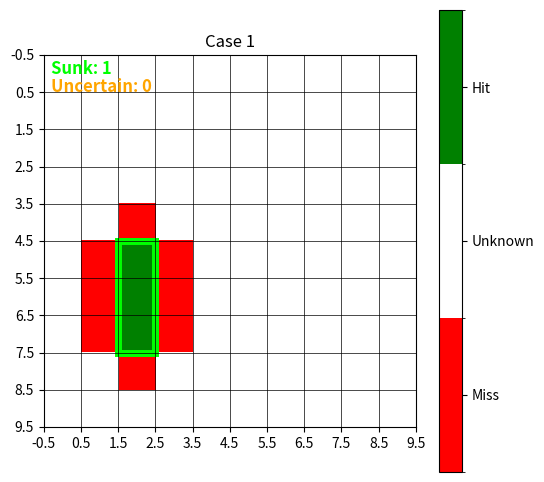
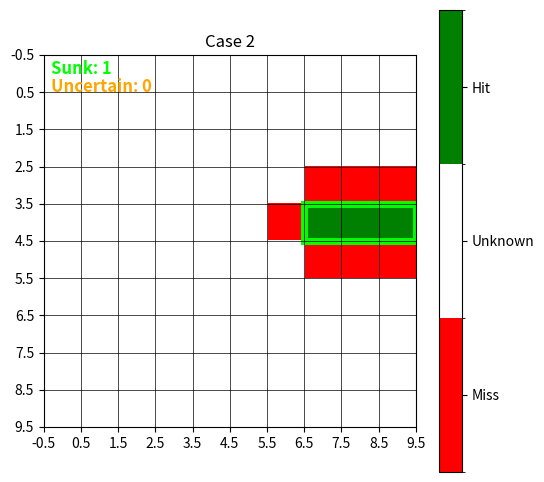
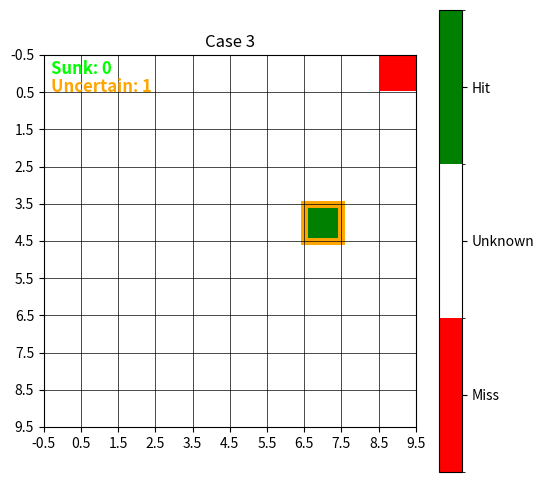
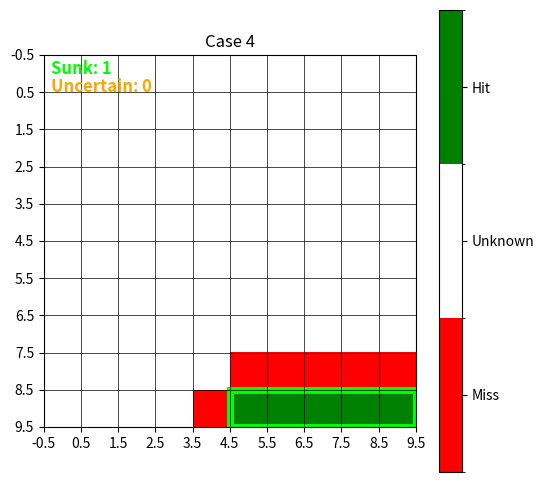
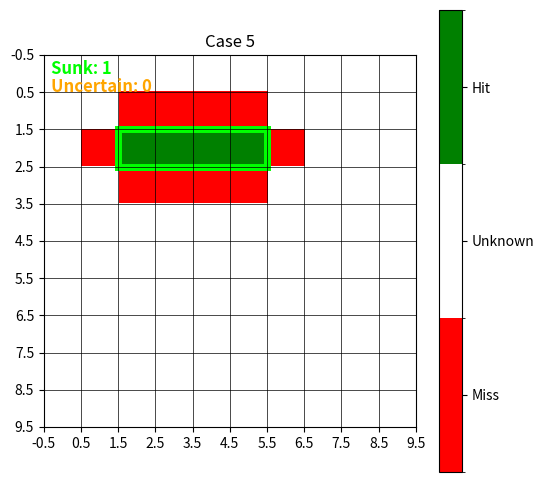
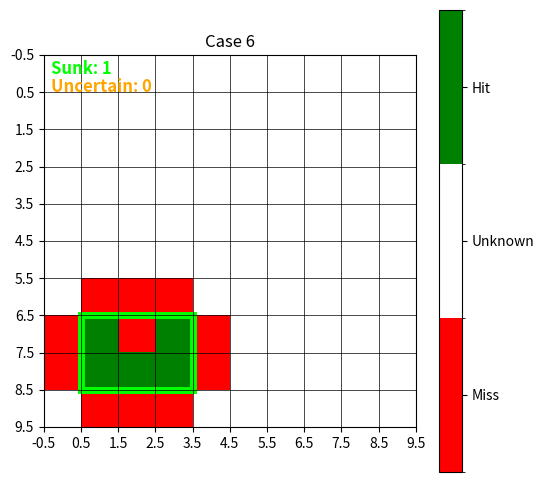
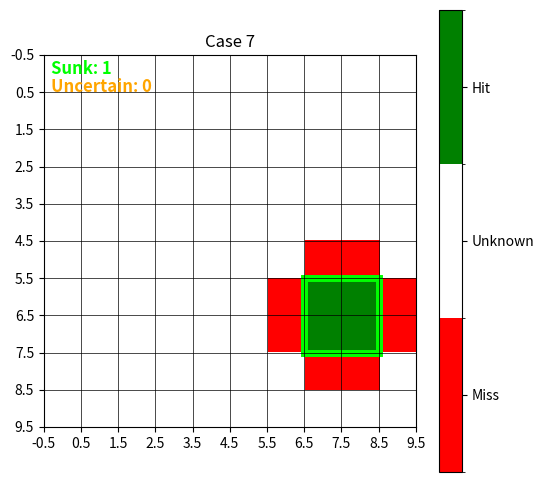
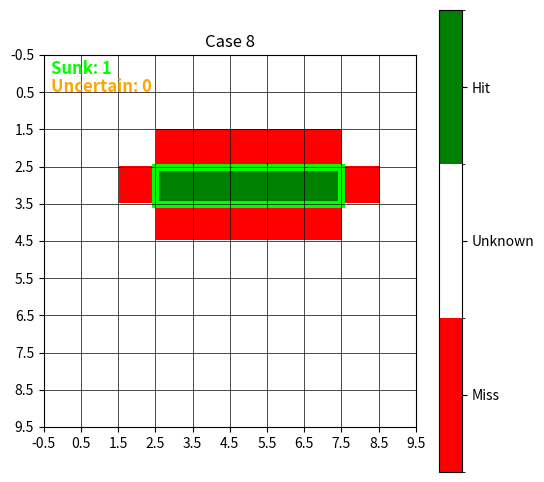
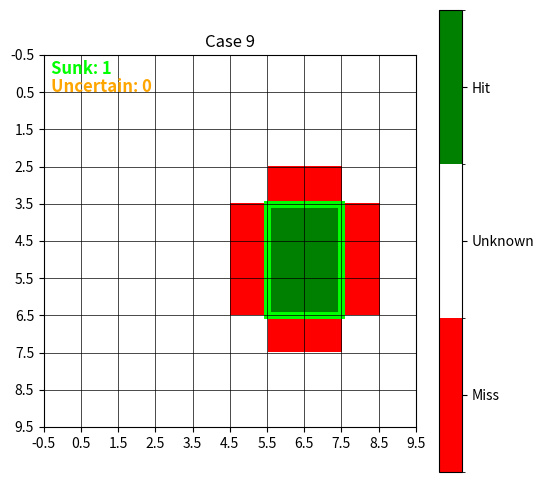
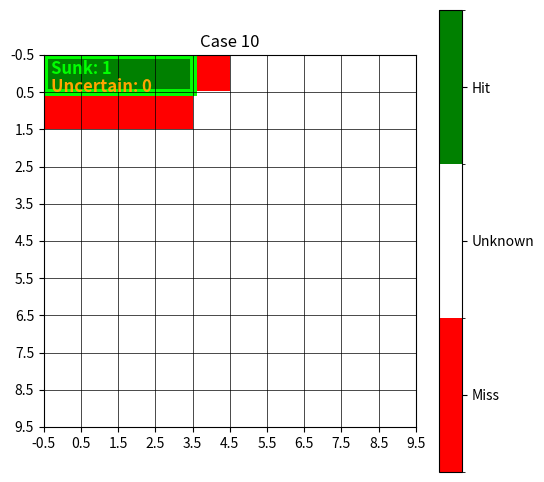
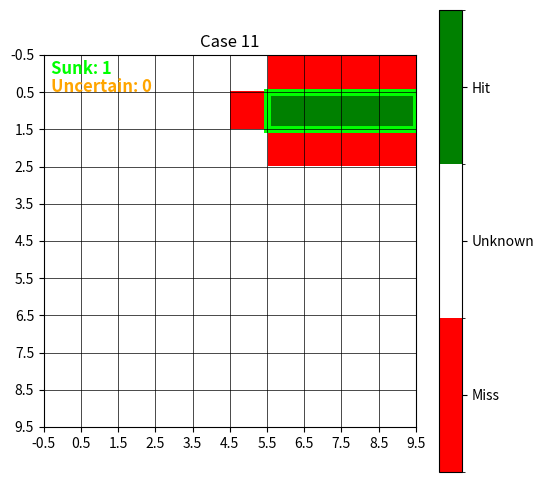
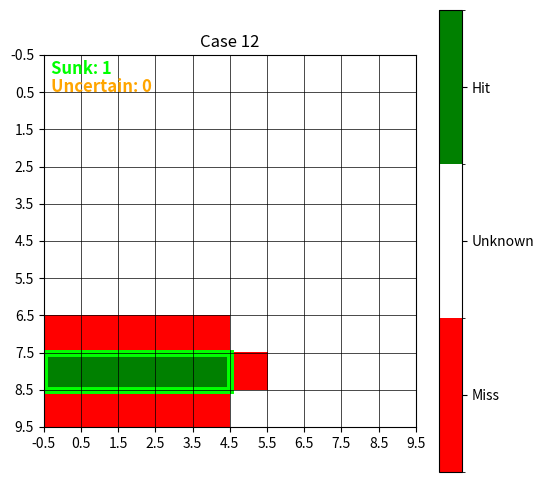
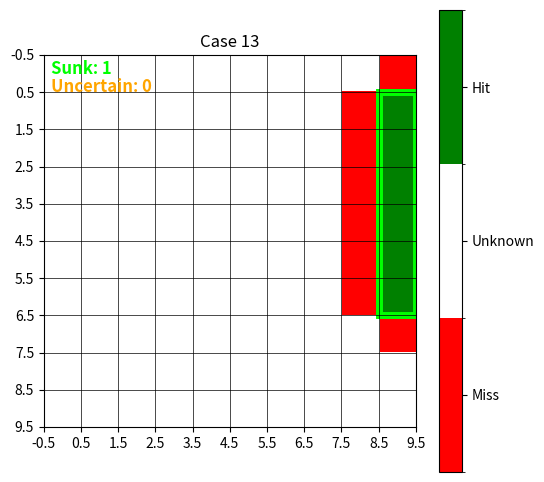
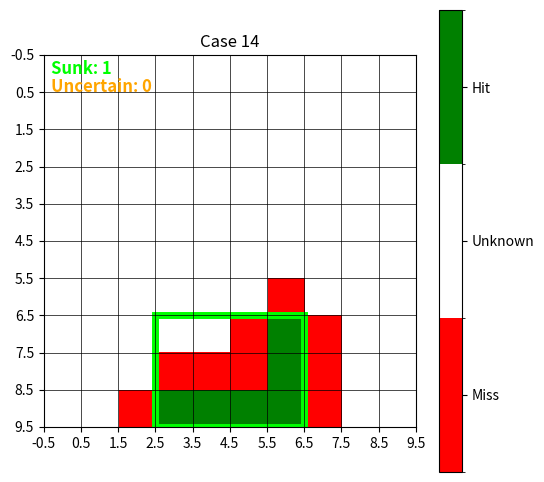
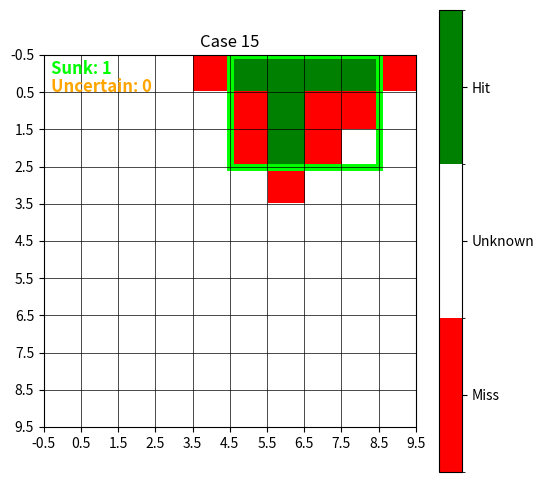
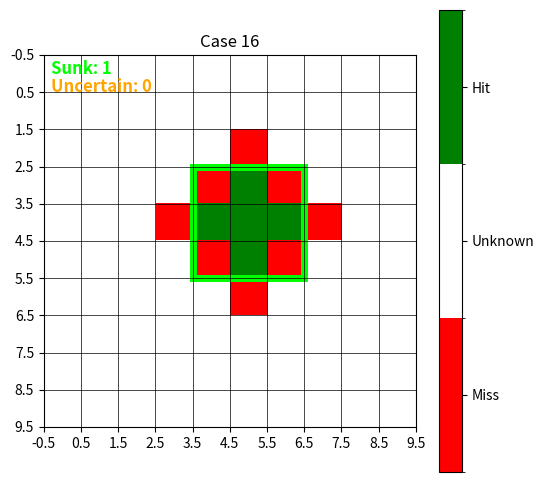

Generate these figures, in order, with matplotlib:
import matplotlib.pyplot as plt
import numpy as np


def find_clusters(hits):
    clusters = []
    visited = set()

    def dfs(cell):
        x, y = cell
        cluster = {(x, y)}
        visited.add((x, y))

        for dx, dy in [(0, 1), (1, 0), (0, -1), (-1, 0)]:  # Right, Up, Left, Down
            nx, ny = x + dx, y + dy
            if (nx, ny) in hits and (nx, ny) not in visited:
                cluster.update(dfs((nx, ny)))
        return cluster

    for hit in hits:
        if hit not in visited:
            clusters.append(dfs(hit))
    return clusters


def find_cluster_status(clusters, misses, board_size):
    status = []

    for cluster in clusters:
        # If all cells are hit, count the cluster as a "sunk" ship
        if len(cluster) == total_ship_cells:
            status.append('sunk')
            continue

            # Else, if the number of hit cells equals the total number of ship cells, count the cluster as a "sunk" ship
        elif len(cluster) <= total_ship_cells and len(hits) == total_ship_cells:
            status.append('sunk')
            continue

        uncertain = False
        for x, y in cluster:
            for dx, dy in [(0, 1), (1, 0), (0, -1), (-1, 0)]:  # Right, Up, Left, Down
                nx, ny = x + dx, y + dy
                if 0 <= nx < board_size and 0 <= ny < board_size and (nx, ny) not in hits and (nx, ny) not in misses:
                    uncertain = True
                    break
            if uncertain:
                break
        status.append('sunk' if not uncertain else 'uncertain')

    return status


def find_ship_status(hits, misses, board_size, total_ship_cells):
    # Edge case: if all cells are hit and the total number of hit cells equals the total number of cells occupied by ships
    if len(hits) == total_ship_cells:
        print(f"All {len(find_clusters(hits))} ships are sunk. No uncertain clusters.")
        return

    clusters = find_clusters(hits)
    status = find_cluster_status(clusters, misses, board_size)

    sunk_ships = status.count('sunk')
    uncertain_clusters = status.count('uncertain')

    print(f"Sunk ships: {sunk_ships}, Uncertain clusters: {uncertain_clusters}")

    for i, cluster in enumerate(clusters):
        print(f"Cluster {i + 1}: {cluster} - {status[i]}")

    for i, cluster in enumerate(clusters):
        if status[i] == 'uncertain':
            print(f"Uncertain cluster {i + 1} missing cells:")
            for x, y in cluster:
                for dx, dy in [(0, 1), (1, 0), (0, -1), (-1, 0)]:  # Right, Up, Left, Down
                    nx, ny = x + dx, y + dy
                    if 0 <= nx < board_size and 0 <= ny < board_size and (nx, ny) not in hits and (
                            nx, ny) not in misses:
                        print(f"({nx}, {ny})")


game_states = [
    {
        'hits': {(2, 2), (2, 3), (2, 4)},
        'misses': {(1, 2), (1, 3), (1, 4), (3, 2), (3, 3), (3, 4), (2, 1), (2, 5)}
    },
    {
        'hits': {(7, 5), (8, 5), (9, 5)},
        'misses': {(7, 4), (7, 6), (8, 4), (8, 6), (9, 4), (9, 6), (6, 5)}
    },
    {
        'hits': {(7, 5)},
        'misses': {(9, 9)}
    },

    {
        'hits': {(5, 0), (6, 0), (7, 0), (8, 0), (9, 0)},
        'misses': {(5, 1), (6, 1), (7, 1), (8, 1), (9, 1), (4, 0)}
    },
    {
        'hits': {(2, 7), (3, 7), (4, 7), (5, 7)},
        'misses': {(2, 6), (2, 8), (3, 6), (3, 8), (4, 6), (4, 8), (5, 6), (5, 8), (1, 7), (6, 7)}
    },
    {
        'hits': {(1, 1), (2, 1), (3, 1), (1, 2), (3, 2)},
        'misses': {(0, 1), (4, 1), (1, 0), (1, 3), (2, 0), (2, 3), (3, 0), (3, 3), (0, 2), (2, 2), (4, 2)}
    },
    {
        'hits': {(7, 2), (8, 2), (7, 3), (8, 3)},
        'misses': {(6, 2), (6, 3), (9, 2), (9, 3), (7, 1), (7, 4), (8, 1), (8, 4)}
    },
    {
        'hits': {(3, 6), (4, 6), (5, 6), (6, 6), (7, 6)},
        'misses': {(3, 5), (4, 5), (5, 5), (6, 5), (7, 5), (3, 7), (4, 7), (5, 7), (6, 7), (7, 7), (2, 6), (8, 6)}
    },
    {
        'hits': {(6, 3), (6, 4), (6, 5), (7, 3), (7, 4), (7, 5)},
        'misses': {(5, 3), (5, 4), (5, 5), (8, 3), (8, 4), (8, 5), (6, 2), (6, 6), (7, 2), (7, 6)}
    },
    {
        'hits': {(0, 9), (1, 9), (2, 9), (3, 9)},
        'misses': {(0, 8), (1, 8), (2, 8), (3, 8), (4, 9)}
    },
    {
        'hits': {(6, 8), (7, 8), (8, 8), (9, 8)},
        'misses': {(6, 7), (7, 7), (8, 7), (9, 7), (6, 9), (7, 9), (8, 9), (9, 9), (5, 8)}
    },
    {
        'hits': {(0, 1), (1, 1), (2, 1), (3, 1), (4, 1)},
        'misses': {(5, 1), (0, 0), (1, 0), (2, 0), (3, 0), (4, 0), (0, 2), (1, 2), (2, 2), (3, 2), (4, 2)}
    },
    {
        'hits': {(9, 3), (9, 4), (9, 5), (9, 6), (9, 7), (9, 8)},
        'misses': {(8, 3), (8, 4), (8, 5), (8, 6), (8, 7), (8, 8), (9, 2), (9, 9)}
    },
    {
        'hits': {(3, 0), (4, 0), (5, 0), (6, 0), (6, 1), (6, 2)},
        'misses': {(2, 0), (7, 0), (3, 1), (4, 1), (5, 1), (7, 1), (6, 3), (5, 2), (7, 2)}
    },
    {
        'hits': {(5, 9), (6, 9), (7, 9), (8, 9), (6, 7), (6, 8)},
        'misses': {(4, 9), (9, 9), (5, 8), (7, 8), (8, 8), (5, 7), (7, 7), (6, 6)}
    },
    {
        'hits': {(5, 4), (5, 5), (5, 6), (4, 5), (6, 5)},
        'misses': {(4, 4), (6, 4), (4, 6), (6, 6), (3, 5), (7, 5), (5, 3), (5, 7)}
    },
    {
        'hits': {(0, 0), (0, 1), (1, 0), (1, 1)},
        'misses': {(2, 0), (0, 2), (2, 1), (1, 2)}
    },
    {
        'hits': {(0, 0), (0, 1), (1, 0), (1, 1), (2, 0), (2, 1), (3, 0), (3, 1), (4, 0), (4, 1), (5, 0), (5, 1), (6, 0),
                 (6, 1), (7, 0), (7, 1), (8, 0), (8, 1), (9, 0), (9, 1)},
        'misses': {}
    },
    {
        'hits': {(0, 0), (0, 1), (2, 2), (2, 3), (4, 0), (4, 1), (6, 2), (6, 3), (8, 0), (8, 1), (1, 4), (1, 5), (3, 6),
                 (3, 7), (5, 4), (5, 5), (7, 6), (7, 7), (9, 4), (9, 5)},
        'misses': {}
    },

    # One horizontal and one vertical ship
    {
        'hits': {(1, 5), (2, 5), (3, 5), (6, 2), (6, 3)},
        'misses': {(4, 5), (6, 1), (6, 4), (0, 5), (1, 4), (2, 4), (3, 4), (1, 6), (2, 6), (3, 6), (5, 2), (5, 3),
                   (7, 2), (7, 3)}
    },


    # Two horizontal and two vertical ships
    {
        'hits': {(3, 2), (3, 3), (7, 6), (7, 7), (1, 9), (2, 9), (3, 9), (8, 2), (8, 3)},
        'misses': {(3, 1), (3, 4), (7, 5), (7, 8), (0, 9), (4, 9), (7, 2), (8, 1), (8, 4), (9, 2), (9, 3), (7, 3),
                   (8, 6), (8, 7), (6, 6), (6, 7), (2, 2), (2, 3), (4, 2), (4, 3), (1, 8), (2, 8), (3, 8)}
    },

    # Two L-shaped and two vertical ships
    {
        'hits': {(1, 1), (1, 2),  (5, 5), (5, 6), (6, 5), (8, 8), (8, 9), (9, 8), (3, 2), (4, 2)},
        'misses': {(0, 1), (0, 2), (2, 1), (4, 5), (4, 6), (6, 4), (7, 8), (7, 9), (9, 7), (2, 2), (5, 2), (9, 9),
                   (8, 7), (5, 4), (6, 6), (1, 0), (3, 1), (4, 1), (1, 3), (3, 3), (4, 3), (7, 5), (5, 7)}
    },

    # Four T-shaped ships
    {
        'hits': {(2, 2), (3, 2), (2, 3), (5, 5), (6, 5), (7, 5),  (9, 8), (9, 9), (8, 9), (1, 7), (2, 7),
                 (1, 8)},
        'misses': {(1, 2), (4, 2), (2, 1), (2, 4), (4, 5), (8, 5), (5, 4), (5, 6), (7, 4), (7, 6), (8, 8), (9, 7),
                   (0, 7),
                   (3, 7), (1, 6), (1, 9), (7, 9), (6, 4), (6, 6), (3, 1), (3, 3), (1, 3), (0, 8), (2, 8), (2, 6)}
    }
]

game_states_uncertain = [
    {
        'hits': {(2, 2), (2, 3), (2, 4)},
        'misses': {(1, 2), (1, 3), (1, 4), (3, 2), (3, 4), (2, 1), (2, 5)}
    },
    {
        'hits': {(7, 5), (8, 5), (9, 5)},
        'misses': {(7, 4), (7, 6), (8, 4), (8, 6), (9, 6), (6, 5)}
    },
    {
        'hits': {(5, 0), (6, 0), (7, 0), (8, 0), (9, 0)},
        'misses': {(5, 1), (6, 1), (7, 1), (8, 1), (9, 1), }
    },
    {
        'hits': {(2, 7), (3, 7), (4, 7), (5, 7)},
        'misses': {(2, 6), (2, 8), (3, 6), (3, 8), (5, 8), (1, 7), (6, 7)}
    },
    {
        'hits': {(1, 1), (2, 1), (3, 1), (1, 2), (3, 2)},
        'misses': {(0, 1), (4, 1), (1, 0), (3, 0), (3, 3), (0, 2), (2, 2), (4, 2)}
    },
    {
        'hits': {(7, 2), (8, 2), (7, 3), (8, 3)},
        'misses': {(6, 2), (6, 3), (9, 2), (9, 3), (7, 1), (8, 1), (8, 4)}
    },
    {
        'hits': {(3, 6), (4, 6), (5, 6), (6, 6), (7, 6)},
        'misses': {(4, 5), (5, 5), (6, 5), (7, 5), (3, 7), (4, 7), (5, 7), (6, 7), (7, 7), (2, 6), (8, 6)}
    },
    {
        'hits': {(6, 3), (6, 4), (6, 5), (7, 3), (7, 4), (7, 5)},
        'misses': {(5, 3), (5, 4), (5, 5), (8, 5), (6, 2), (6, 6), (7, 2), (7, 6)}
    },
    {
        'hits': {(0, 9), (1, 9), (2, 9), (3, 9)},
        'misses': {(0, 8), (1, 8), (3, 8), (4, 9)}
    },
    {
        'hits': {(6, 8), (7, 8), (8, 8), (9, 8)},
        'misses': {(6, 7), (7, 7), (8, 7), (6, 9), (7, 9), (8, 9), (9, 9), (5, 8)}
    },
    {
        'hits': {(0, 1), (1, 1), (2, 1), (3, 1), (4, 1)},
        'misses': {(5, 1), (0, 0), (1, 0), (2, 0), (4, 0), (0, 2), (1, 2), (2, 2), (3, 2), (4, 2)}
    },
    {
        'hits': {(9, 3), (9, 4), (9, 5), (9, 6), (9, 7), (9, 8)},
        'misses': {(8, 3), (8, 4), (8, 5), (8, 8), (9, 2), (9, 9)}
    },
    {
        'hits': {(3, 0), (4, 0), (5, 0), (6, 0), (6, 1), (6, 2)},
        'misses': {(2, 0), (7, 0), (3, 1), (4, 1), (6, 3), (5, 2), (7, 2)}
    },
    {
        'hits': {(5, 9), (6, 9), (7, 9), (8, 9), (6, 7), (6, 8)},
        'misses': {(4, 9), (9, 9), (5, 8), (7, 8), (8, 8), (7, 7), (6, 6)}
    },
    {
        'hits': {(5, 4), (5, 5), (5, 6), (4, 5), (6, 5)},
        'misses': {(4, 4), (6, 4), (6, 6), (3, 5), (7, 5), (5, 3), (5, 7)}
    },
    {
        'hits': {(0, 0), (0, 1), (1, 0), (1, 1)},
        'misses': {(0, 2), (2, 1), (1, 2)}
    },
    {
        'hits': {(0, 0), (0, 1), (1, 1), (2, 0), (2, 1), (3, 0), (3, 1), (4, 0), (4, 1), (5, 0), (5, 1), (6, 0),
                 (6, 1), (7, 0), (7, 1), (8, 0), (8, 1), (9, 0), (9, 1)},
        'misses': {}
    },
    {
        'hits': {(0, 0), (0, 1), (2, 3), (4, 0), (4, 1), (6, 2), (8, 0), (8, 1), (1, 4), (1, 5), (3, 6),
                 (3, 7), (5, 4), (5, 5), (7, 6), (7, 7), (9, 4), (9, 5)},
        'misses': {}
    },

    # One horizontal and one vertical ship
    {
        'hits': {(1, 5), (2, 5), (3, 5), (6, 2), (6, 3)},
        'misses': {(4, 5), (6, 1), (6, 4), (0, 5), (1, 4), (2, 4), (3, 4), (1, 6)}
    },

    # Two horizontal and two vertical ships
    {
        'hits': {(3, 2), (3, 3), (7, 6), (7, 7), (1, 9), (2, 9), (3, 9), (8, 2), (8, 3)},
        'misses': {(3, 1), (3, 4), (7, 5), (7, 8), (0, 9), (4, 9)}
    },

    # Two L-shaped and two vertical ships
    {
        'hits': {(1, 1), (1, 2), (5, 5), (5, 6), (6, 5), (8, 8), (8, 9), (9, 8), (3, 2), (4, 2)},
        'misses': {(0, 1), (0, 2), (2, 1), (4, 5), (4, 6), (6, 4), (7, 8), (7, 9), (9, 7), (2, 2), (5, 2), (9, 9),
                   (8, 7), (5, 4), (6, 6), (1, 0), (3, 1), (4, 1), (1, 3)}
    },

    # Four T-shaped ships
    {
        'hits': {(2, 2), (3, 2), (2, 3), (5, 5), (6, 5), (7, 5), (9, 8), (9, 9), (8, 9), (1, 7), (2, 7),
                 (1, 8)},
        'misses': {(1, 2), (4, 2), (2, 1), (2, 4), (4, 5), (8, 5), (5, 4), (5, 6), (7, 4), (7, 6), (8, 8), (9, 7),
                   (0, 7),
                   (3, 7), (1, 6), (1, 9), (7, 9), (6, 4), (6, 6), (3, 1)}
    }
]

board_size = 10
total_ship_cells = 20

import matplotlib.patches as patches

colors = ["red", "white", "green"]
bounds = [-1.5, -0.5, 0.5, 1.5]
cmap = plt.cm.colors.ListedColormap(colors)
norm = plt.cm.colors.BoundaryNorm(bounds, cmap.N)


def draw_boundaries(ax, cluster, color):
    x_vals, y_vals = zip(*cluster)
    left, right = min(x_vals), max(x_vals)
    bottom, top = min(y_vals), max(y_vals)
    # Need to subtract the coordinates from board size
    rectangle = patches.Rectangle((left - 0.5, board_size - 1 - top - 0.5), right - left + 1, top - bottom + 1,
                                  linewidth=5, edgecolor=color, facecolor='none')
    ax.add_patch(rectangle)


for i, game_state in enumerate(game_states + game_states_uncertain):
    hits, misses = game_state['hits'], game_state['misses']
    clusters = find_clusters(hits)
    status = find_cluster_status(clusters, misses, board_size)

    # Initialize a 10x10 board
    board = np.zeros((board_size, board_size))

    # Mark hits with 1 and misses with -1
    for hit in hits:
        # Invert y-coordinates here
        board[board_size - 1 - hit[1]][hit[0]] = 1
    for miss in misses:
        # Invert y-coordinates here
        board[board_size - 1 - miss[1]][miss[0]] = -1

    fig, ax = plt.subplots(figsize=(6, 6))

    ax.imshow(board, cmap=cmap, norm=norm)
    ax.invert_yaxis()  # Keep this line to maintain the correct orientation in the plot
    ax.set_title(f'Case {i + 1}')
    im = ax.imshow(board, cmap=cmap, norm=norm)

    # Draw boundaries around clusters
    for i, cluster in enumerate(clusters):
        color = 'lime' if status[i] == 'sunk' else 'orange'  # green for sunk, orange for uncertain
        draw_boundaries(ax, cluster, color)

    # Show the color bar
    cbar = plt.colorbar(im, ticks=[-1, 0, 1])  # Pass the imshow output to colorbar
    cbar.ax.set_yticklabels(['Miss', 'Unknown', 'Hit'])

    # Show the grid
    ax.grid(which='major', axis='both', linestyle='-', color='k', linewidth=0.5)
    ax.set_xticks(np.arange(-.5, board_size, 1));
    ax.set_yticks(np.arange(-.5, board_size, 1));

    # Add labels for sunk and uncertain counts
    sunk_count = status.count('sunk')
    uncertain_count = status.count('uncertain')
    ax.text(0.02, 0.95, f'Sunk: {sunk_count}', transform=ax.transAxes, color='lime', fontsize=12, fontweight='bold')
    ax.text(0.02, 0.9, f'Uncertain: {uncertain_count}', transform=ax.transAxes, color='orange', fontsize=12,
            fontweight='bold')

    # Display the plot
    plt.show()
